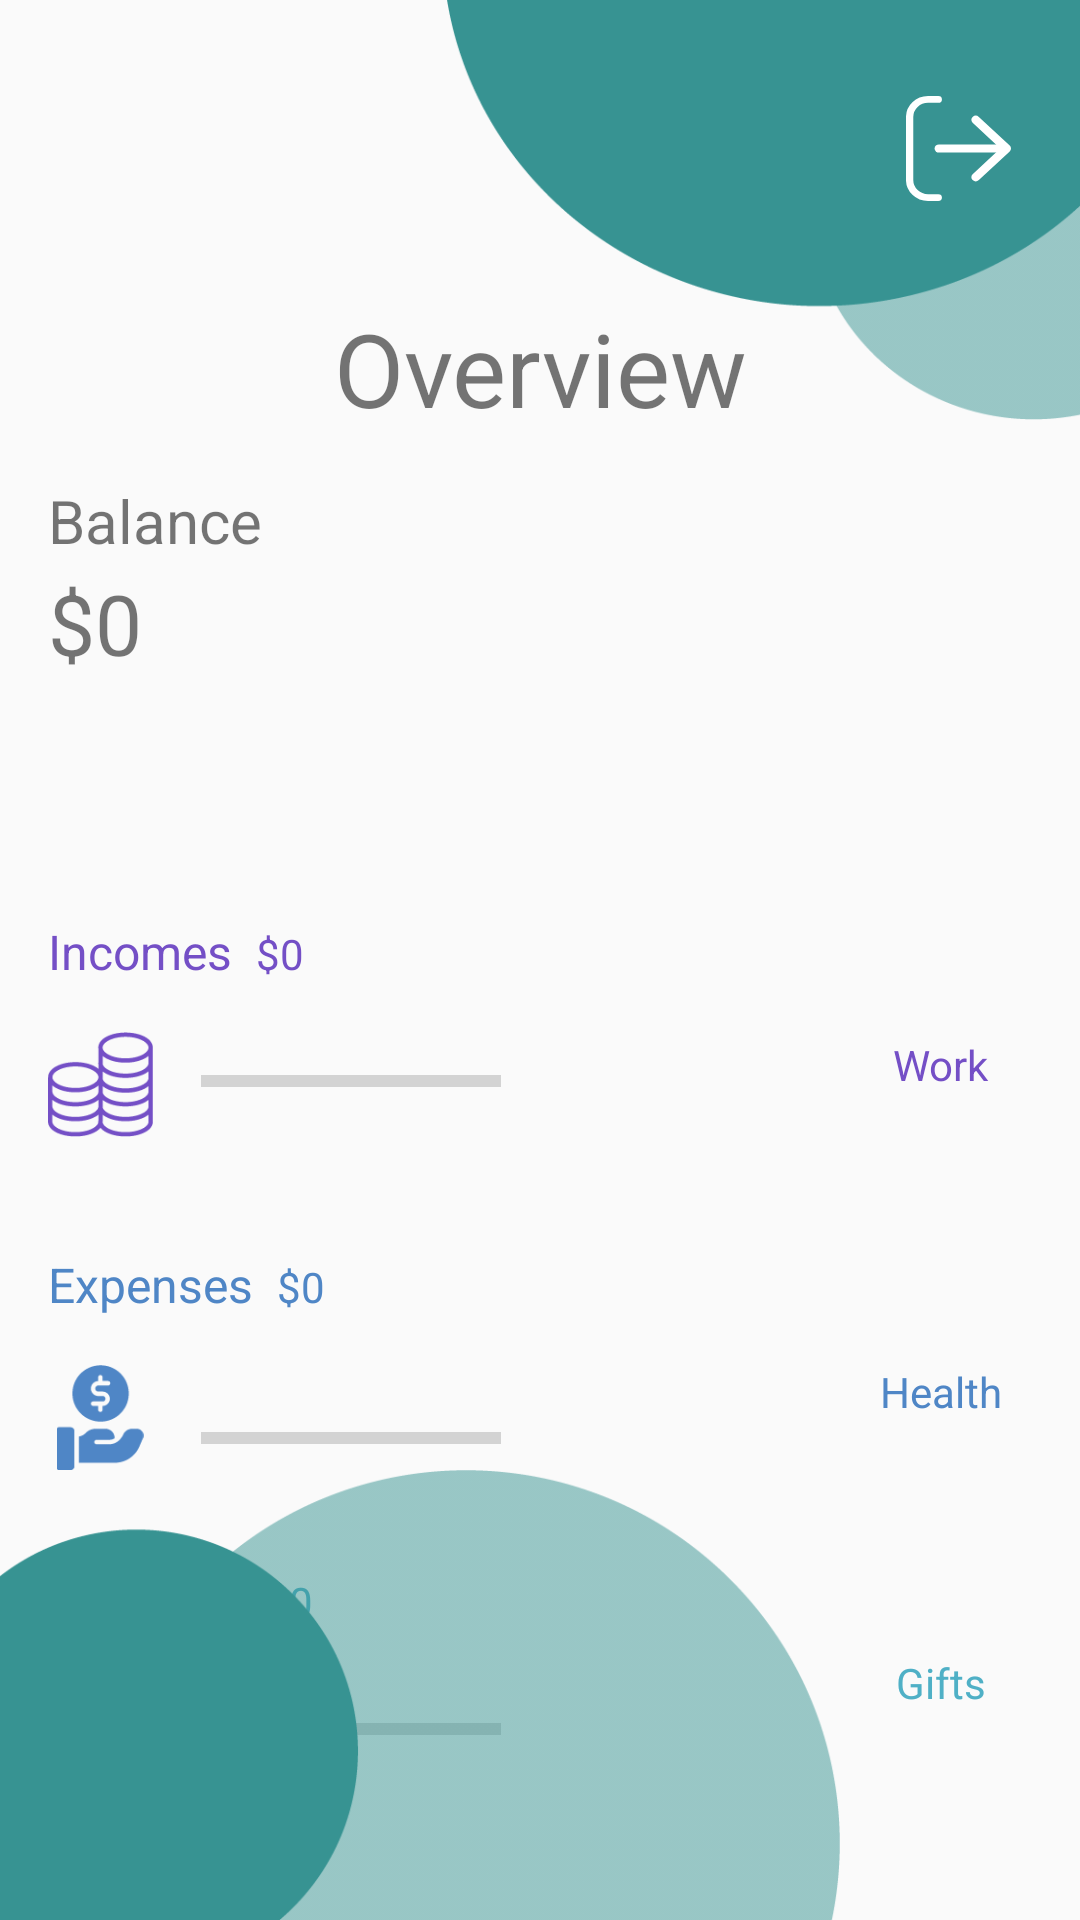

The Android layout XML behind this screen, and the referenced resources:
<!-- AndroidManifest.xml: application theme Theme.Budget_Tracker -->
<!-- res/layout/activity_overview.xml -->
<?xml version="1.0" encoding="utf-8"?>
<androidx.constraintlayout.widget.ConstraintLayout xmlns:android="http://schemas.android.com/apk/res/android"
    xmlns:app="http://schemas.android.com/apk/res-auto"
    xmlns:tools="http://schemas.android.com/tools"
    android:layout_width="match_parent"
    android:layout_height="match_parent"
    tools:context=".OverviewActivity">

    <ImageButton
        android:id="@+id/ib_logout_overview"
        android:layout_width="35dp"
        android:layout_height="35dp"
        android:layout_marginStart="128dp"
        android:layout_marginTop="32dp"
        android:layout_marginEnd="23dp"
        android:background="@drawable/logout"
        android:onClick="CerrarSesion"
        android:scaleType="centerInside"
        app:layout_constraintEnd_toEndOf="parent"
        app:layout_constraintStart_toEndOf="@+id/imageView"
        app:layout_constraintTop_toTopOf="parent" />

    <TextView
        android:id="@+id/tv_principal_overview"
        android:layout_width="wrap_content"
        android:layout_height="wrap_content"
        android:layout_marginTop="100dp"
        android:gravity="center"
        android:text="@string/tv_overview"
        android:textSize="34sp"
        app:layout_constraintEnd_toEndOf="parent"
        app:layout_constraintStart_toStartOf="parent"
        app:layout_constraintTop_toTopOf="parent" />

    <TextView
        android:id="@+id/tv_balance_overview"
        android:layout_width="wrap_content"
        android:layout_height="wrap_content"
        android:layout_marginStart="16dp"
        android:layout_marginTop="160dp"
        android:text="@string/tv_balance"
        android:textSize="20dp"
        app:layout_constraintStart_toStartOf="parent"
        app:layout_constraintTop_toTopOf="parent" />

    <TextView
        android:id="@+id/tv_num_balance_overview"
        android:layout_width="wrap_content"
        android:layout_height="wrap_content"
        android:layout_marginTop="2dp"
        android:text="$0"
        android:textSize="28dp"
        app:layout_constraintStart_toStartOf="@+id/tv_balance_overview"
        app:layout_constraintTop_toBottomOf="@+id/tv_balance_overview" />

    <TextView
        android:id="@+id/tv_incomes_overview"
        android:layout_width="wrap_content"
        android:layout_height="wrap_content"
        android:layout_marginStart="16dp"
        android:layout_marginTop="80dp"
        android:text="@string/incomes"
        android:textColor="@color/purple_dark"
        android:textSize="16dp"
        app:layout_constraintStart_toStartOf="parent"
        app:layout_constraintTop_toBottomOf="@+id/tv_num_balance_overview" />

    <TextView
        android:id="@+id/tv_incomes_num_overview"
        android:layout_width="wrap_content"
        android:layout_height="wrap_content"
        android:layout_marginStart="8dp"
        android:layout_marginTop="82dp"
        android:text="$0"
        android:textColor="@color/purple_dark"
        app:layout_constraintStart_toEndOf="@+id/tv_incomes_overview"
        app:layout_constraintTop_toBottomOf="@+id/tv_num_balance_overview" />

    <ImageView
        android:id="@+id/iv_incomes_overview"
        android:layout_width="35dp"
        android:layout_height="35dp"
        android:layout_marginStart="16dp"
        android:layout_marginTop="16dp"
        android:scaleType="centerInside"
        app:layout_constraintStart_toStartOf="parent"
        app:layout_constraintTop_toBottomOf="@+id/tv_incomes_overview"
        app:srcCompat="@drawable/pincomes" />

    <ProgressBar
        android:id="@+id/pb_income_overview"
        style="?android:attr/progressBarStyleHorizontal"
        android:layout_width="100dp"
        android:layout_height="50dp"
        android:layout_marginStart="16dp"
        android:layout_marginTop="8dp"
        android:progressTint="@color/purple_700"
        app:layout_constraintStart_toEndOf="@+id/iv_incomes_overview"
        app:layout_constraintTop_toBottomOf="@+id/tv_incomes_num_overview" />

    <TextView
        android:id="@+id/tv_categoria_incomes_overview"
        android:layout_width="wrap_content"
        android:layout_height="wrap_content"
        android:layout_marginStart="100dp"
        android:layout_marginTop="200dp"
        android:text="Work"
        android:textColor="@color/purple_dark"
        app:layout_constraintEnd_toEndOf="parent"
        app:layout_constraintStart_toEndOf="@+id/pb_income_overview"
        app:layout_constraintTop_toBottomOf="@+id/tv_principal_overview" />

    <TextView
        android:id="@+id/tv_expenses_overview"
        android:layout_width="wrap_content"
        android:layout_height="wrap_content"
        android:layout_marginStart="16dp"
        android:layout_marginTop="32dp"
        android:text="@string/expenses"
        android:textColor="@color/blue_dark"
        android:textSize="16dp"
        app:layout_constraintStart_toStartOf="parent"
        app:layout_constraintTop_toBottomOf="@+id/pb_income_overview" />

    <TextView
        android:id="@+id/tv_expenses_num_overview"
        android:layout_width="wrap_content"
        android:layout_height="wrap_content"
        android:layout_marginStart="8dp"
        android:layout_marginTop="34dp"
        android:text="$0"
        android:textColor="@color/blue_dark"
        app:layout_constraintStart_toEndOf="@+id/tv_expenses_overview"
        app:layout_constraintTop_toBottomOf="@+id/pb_income_overview" />

    <ImageView
        android:id="@+id/iv_expenses_overview"
        android:layout_width="35dp"
        android:layout_height="35dp"
        android:layout_marginStart="16dp"
        android:layout_marginTop="16dp"
        android:scaleType="centerInside"
        app:layout_constraintStart_toStartOf="parent"
        app:layout_constraintTop_toBottomOf="@+id/tv_expenses_overview"
        app:srcCompat="@drawable/bexpenses" />

    <ProgressBar
        android:id="@+id/pb_expenses_overview"
        style="?android:attr/progressBarStyleHorizontal"
        android:layout_width="100dp"
        android:layout_height="50dp"
        android:layout_marginStart="16dp"
        android:layout_marginTop="16dp"
        android:progressTint="@color/blue_dark"
        app:layout_constraintStart_toEndOf="@+id/iv_expenses_overview"
        app:layout_constraintTop_toBottomOf="@+id/tv_expenses_num_overview" />

    <TextView
        android:id="@+id/tv_categoria_expenses_overview"
        android:layout_width="wrap_content"
        android:layout_height="wrap_content"
        android:layout_marginStart="100dp"
        android:layout_marginTop="90dp"
        android:text="Health"
        android:textColor="@color/blue_dark"
        app:layout_constraintEnd_toEndOf="parent"
        app:layout_constraintStart_toEndOf="@+id/pb_expenses_overview"
        app:layout_constraintTop_toBottomOf="@+id/tv_categoria_incomes_overview" />

    <TextView
        android:id="@+id/tv_savings_overview"
        android:layout_width="wrap_content"
        android:layout_height="wrap_content"
        android:layout_marginStart="16dp"
        android:layout_marginTop="32dp"
        android:text="@string/savings"
        android:textColor="@color/blue_light"
        android:textSize="16dp"
        app:layout_constraintStart_toStartOf="parent"
        app:layout_constraintTop_toBottomOf="@+id/iv_expenses_overview" />

    <TextView
        android:id="@+id/tv_savings_num_overview"
        android:layout_width="wrap_content"
        android:layout_height="wrap_content"
        android:layout_marginStart="16dp"
        android:layout_marginTop="20dp"
        android:text="$0"
        android:textColor="@color/blue_light"
        app:layout_constraintStart_toEndOf="@+id/tv_savings_overview"
        app:layout_constraintTop_toBottomOf="@+id/pb_expenses_overview" />

    <ImageView
        android:id="@+id/iv_savings_overview"
        android:layout_width="35dp"
        android:layout_height="35dp"
        android:layout_marginStart="16dp"
        android:layout_marginTop="16dp"
        android:scaleType="centerInside"
        app:layout_constraintStart_toStartOf="parent"
        app:layout_constraintTop_toBottomOf="@+id/tv_savings_overview"
        app:srcCompat="@drawable/gsavings" />

    <ProgressBar
        android:id="@+id/pb_savings_overview"
        style="?android:attr/progressBarStyleHorizontal"
        android:layout_width="100dp"
        android:layout_height="50dp"
        android:layout_marginStart="16dp"
        android:layout_marginTop="8dp"
        android:progressTint="@color/blue_light"
        app:layout_constraintStart_toEndOf="@+id/iv_savings_overview"
        app:layout_constraintTop_toBottomOf="@+id/tv_savings_num_overview" />

    <TextView
        android:id="@+id/tv_categoria_savings_overview"
        android:layout_width="wrap_content"
        android:layout_height="wrap_content"
        android:layout_marginStart="100dp"
        android:layout_marginTop="78dp"
        android:text="Gifts"
        android:textColor="@color/blue_light"
        app:layout_constraintEnd_toEndOf="parent"
        app:layout_constraintStart_toEndOf="@+id/pb_savings_overview"
        app:layout_constraintTop_toBottomOf="@+id/tv_categoria_expenses_overview" />

    <ImageView
        android:id="@+id/iv_border_overview_up"
        android:layout_width="211dp"
        android:layout_height="140dp"
        android:elevation="-1dp"
        android:scaleType="fitXY"
        app:layout_constraintEnd_toEndOf="parent"
        app:layout_constraintTop_toTopOf="parent"
        app:srcCompat="@drawable/green1" />

    <ImageView
        android:id="@+id/iv_border_overview_down"
        android:layout_width="280dp"
        android:layout_height="150dp"
        android:scaleType="fitXY"
        app:layout_constraintBottom_toBottomOf="parent"
        app:layout_constraintStart_toStartOf="parent"
        app:srcCompat="@drawable/green2" />

    <Button
        android:id="@+id/button"
        style="@style/ButtonTextStyle"
        android:layout_width="wrap_content"
        android:layout_height="wrap_content"
        android:layout_marginTop="64dp"
        android:background="@drawable/shape_rounded_button"
        android:backgroundTint="@color/white"
        android:onClick="Return"
        android:text="Return"
        android:textColor="@color/blue_light"
        android:textSize="16sp"
        app:layout_constraintEnd_toEndOf="parent"
        app:layout_constraintHorizontal_bias="0.498"
        app:layout_constraintStart_toStartOf="parent"
        app:layout_constraintTop_toBottomOf="@+id/pb_savings_overview" />
</androidx.constraintlayout.widget.ConstraintLayout>
<!-- resources referenced by this layout -->
<resources>
  <color name="blue_dark">#4F86C6</color>
  <color name="blue_light">#4FB0C6</color>
  <color name="purple_700">#FF3700B3</color>
  <color name="purple_dark">#744FC6</color>
  <color name="white">#FFFFFFFF</color>
  <!-- drawable bexpenses: png bitmap (drawable, 1771 bytes) -->
  <!-- drawable green1: png bitmap (drawable, 5810 bytes) -->
  <!-- drawable green2: png bitmap (drawable, 7268 bytes) -->
  <!-- drawable gsavings: png bitmap (drawable, 2401 bytes) -->
  <!-- drawable logout (drawable) -->
  <vector android:autoMirrored="true" android:height="243.18dp"
      android:viewportHeight="243.18" android:viewportWidth="225.86"
      android:width="225.86dp" xmlns:android="http://schemas.android.com/apk/res/android">
      <path android:fillColor="#00000000"
          android:pathData="M69.46,235.34h-22c-21.9,0 -39.65,-18.28 -39.65,-40.82V48.66c0,-22.54 17.75,-40.82 39.65,-40.82h22"
          android:strokeColor="#fff" android:strokeLineCap="round"
          android:strokeLineJoin="round" android:strokeWidth="15.68"/>
      <path android:fillColor="#00000000"
          android:pathData="M70.95,121.59L213.12,121.59"
          android:strokeColor="#fff" android:strokeLineCap="round"
          android:strokeLineJoin="round" android:strokeWidth="18.96"/>
      <path android:fillColor="#00000000"
          android:pathData="M150.03,55.24l66.35,66.35l-66.35,66.35"
          android:strokeColor="#fff" android:strokeLineCap="round"
          android:strokeLineJoin="round" android:strokeWidth="18.96"/>
  </vector>
  <!-- drawable pincomes: png bitmap (drawable, 3316 bytes) -->
  <!-- drawable shape_rounded_button (drawable) -->
  <?xml version="1.0" encoding="utf-8"?>
   <shape xmlns:android="http://schemas.android.com/apk/res/android">
          <corners android:radius="40dp"/>
          <solid android:color="@color/white"/>
  </shape>
  <string name="expenses">Expenses</string>
  <string name="incomes">Incomes</string>
  <string name="savings">Savings</string>
  <string name="tv_balance">Balance</string>
  <string name="tv_overview">Overview</string>
  <style name="ButtonTextStyle">
          <item name="android:textAllCaps">false</item>
          <item name="android:textStyle">normal</item>
      </style>
  <style name="Theme.Budget_Tracker" parent="Theme.AppCompat.Light.NoActionBar">
          
          <item name="colorPrimary">@color/purple_500</item>
          <item name="colorPrimaryVariant">@color/purple_700</item>
          <item name="colorOnPrimary">@color/white</item>
          
          <item name="colorSecondary">@color/teal_200</item>
          <item name="colorSecondaryVariant">@color/teal_700</item>
          <item name="colorOnSecondary">@color/black</item>
          
          <item name="android:statusBarColor">?attr/colorPrimaryVariant</item>
          
      </style>
  <color name="purple_500">#FF6200EE</color>
  <color name="teal_200">#FF03DAC5</color>
  <color name="teal_700">#FF018786</color>
  <color name="black">#FF000000</color>
</resources>
